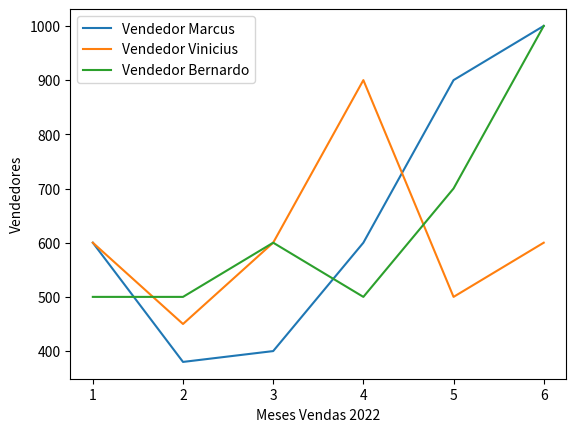

Reproduce this figure in Python.
import matplotlib.pyplot as plt

mes = [1,2,3,4,5,6]
Marcus  = [600,380,400,600,900,1000]
Vinicius = [600,450,600,900,500,600]
Bernardo = [500,500,600,500,700,1000]

plt.plot(mes,Marcus,label='Vendedor Marcus');
plt.plot(mes,Vinicius,label='Vendedor Vinicius');
plt.plot(mes,Bernardo,label='Vendedor Bernardo');
plt.legend();
plt.xlabel('Meses Vendas 2022');
plt.ylabel ('Vendedores');
plt.savefig('Gráfico_1')
plt.show ()